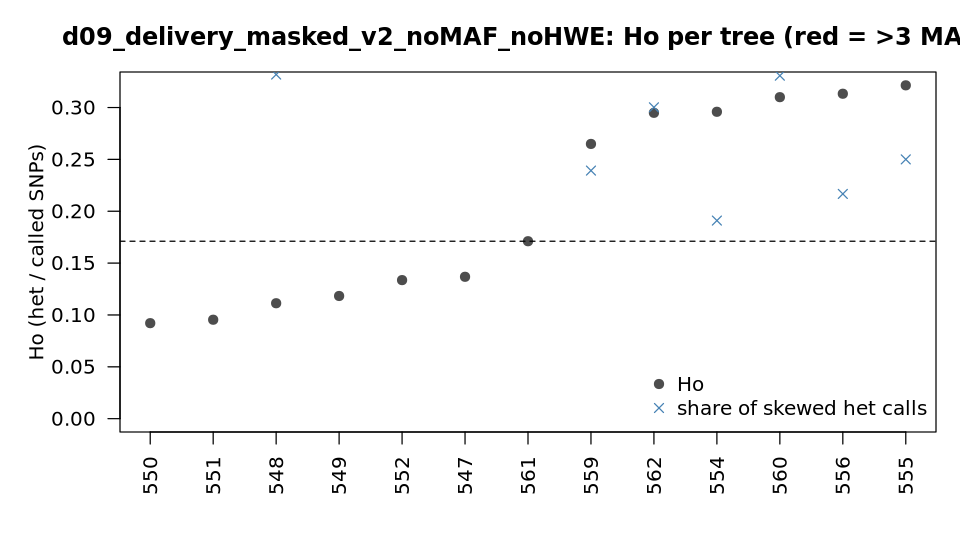

The table this chart was drawn from, first rows:
sample	called	Ho	homalt_rate	het_calls_ab	frac_skewed_ab	median_alt_frac	F_vcftools	outlier_Ho_3MAD
547	429564	0.1368	0.4376	43962	0.3827	0.525	0.47	no
548	425809	0.1113	0.4466	35921	0.3318	0.525	0.5671	no
549	419644	0.1183	0.4486	35032	0.3517	0.525	0.539	no
550	426543	0.0921	0.4579	27705	0.5244	0.425	0.646	no
551	422767	0.0954	0.4523	28258	0.4433	0.475	0.6312	no
552	417295	0.1336	0.4345	40149	0.4551	0.475	0.4846	no
554	422019	0.2959	0.3612	99126	0.191	0.525	-0.1573	no
555	416705	0.3214	0.3553	101860	0.25	0.525	-0.2587	no
556	423626	0.3133	0.3559	103925	0.2167	0.525	-0.225	no
559	424765	0.2649	0.3794	89741	0.2392	0.525	-0.03112	no
560	405618	0.31	0.3657	91297	0.3307	0.525	-0.2135	no
561	418452	0.1711	0.4285	52195	0.4846	0.475	0.3362	no
562	420271	0.2949	0.373	96015	0.3002	0.525	-0.1501	no
